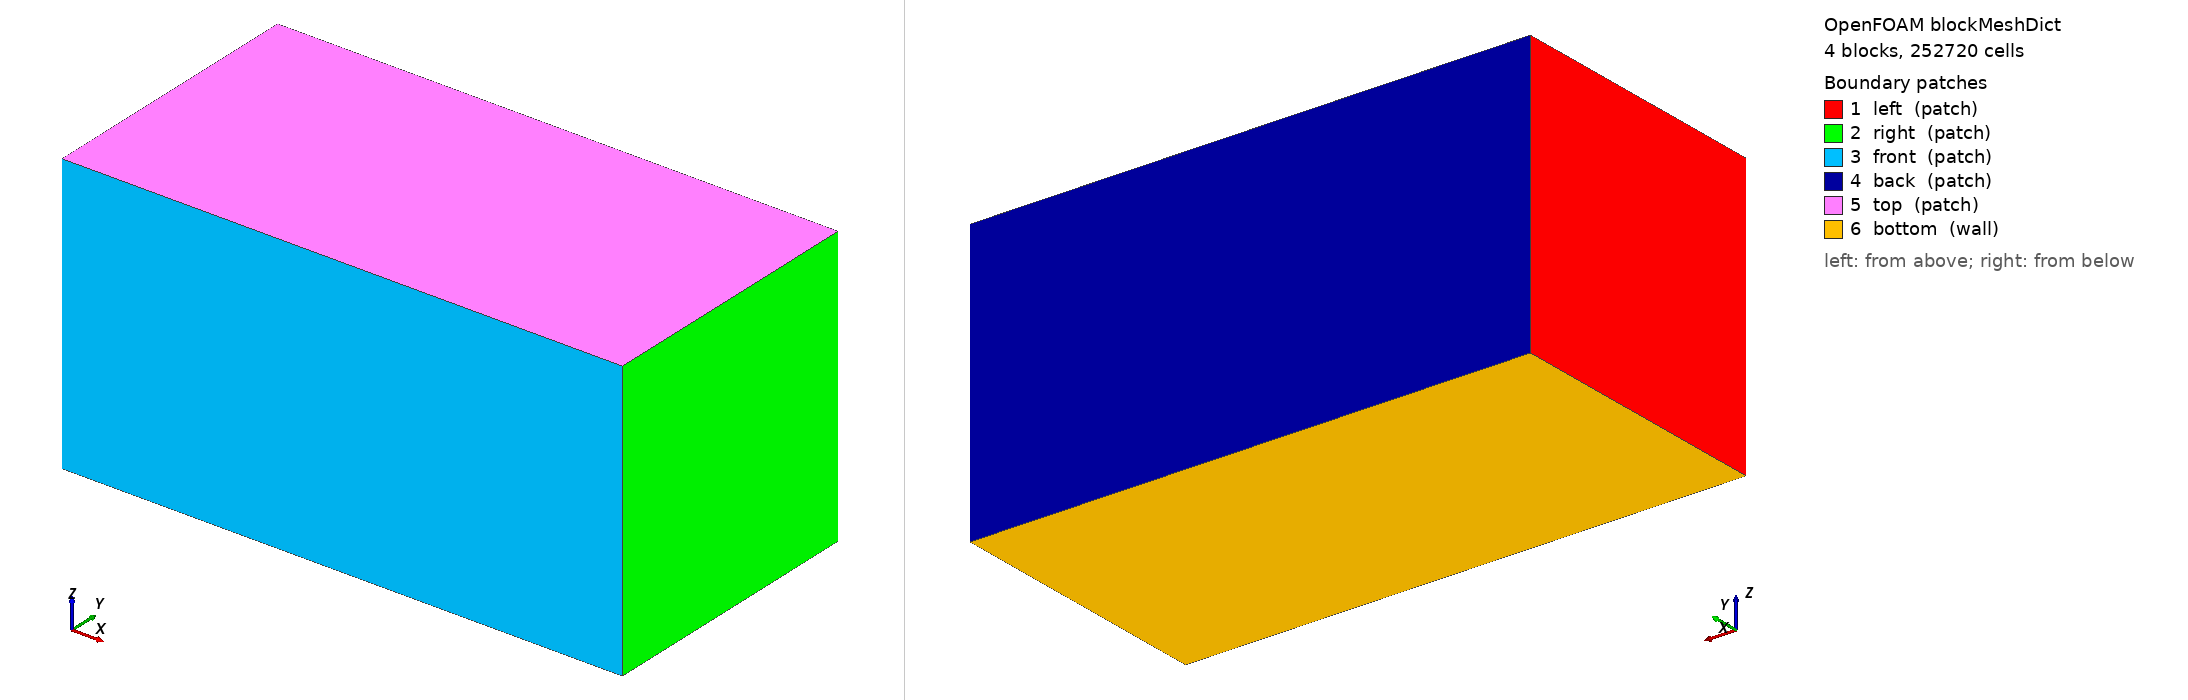

OpenFOAM case: the mesh blockMesh builds from blockMeshDict, 4 block(s), 252720 cells. Boundary patches (legend numbers): 1 left (patch), 2 right (patch), 3 front (patch), 4 back (patch), 5 top (patch), 6 bottom (wall). Left view from above one corner, right view from below the opposite corner. Boundary conditions: 8 field file(s) under 0/ or 0.orig/; 6 of 6 drawn patches have an entry in a shipped field file.

=== system/blockMeshDict ===
/*--------------------------------*- C++ -*----------------------------------*\
| =========                 |                                                 |
| \\      /  Field          | OpenFOAM: The Open Source CFD Toolbox           |
|  \\    /   Operation      | blockMeshDict                                   |
|   \\  /    And            | Simple uniform mesh                             |
|    \\/     Manipulation   |                                                 |
\*---------------------------------------------------------------------------*/

FoamFile
{
    version     2.0;
    format      ascii;
    class       dictionary;
    object      blockMeshDict;
}

scale 1.0;

// ======================  DOMAIN  ======================
xmin    -150;
xmax     110;   // raised for Bunkering_09 (100% rupture, 978mm nozzle):
                 // nozzle is only 1m from the ship side and 40m from the old
                 // x_max -- comparable to the estimated horizontal plume
                 // radius (~22-35m), and the ship hull can Coanda-deflect
                 // the plume along +x. Extended with margin -> 110m.
                 // NOTE: kept uniform (no x-grading) -- the quay STL extends
                 // to x=100, i.e. almost the entire extension region, so a
                 // coarsening block there conflicts with the quay's geometry
                 // (produced a highly skewed cell snapping to the quay's
                 // downstream edge). Not enough clear far-field x-room to
                 // grade profitably/safely, unlike z.

ymin     -40;   // CORE region boundary (unchanged from earlier cases) --
                 // the fine, uniform 2m block used by every prior case.
yExt     -90;   // extended for Bunkering_10 (southwest wind, 7 m/s,
                 // Vy=-4.95 m/s): wind advects the plume toward -y (quay
                 // side) for the whole run (~10m mean advection over 2s) on
                 // top of the ~22-35m turbulent plume radius already seen
                 // without wind (see xmax note above) -- old ymin=-40 gave
                 // too little buffer. Modelled with a separate GRADED
                 // extension block (see MESH section) rather than widening
                 // the uniform core: unlike x, the (larger) quay STL's real
                 // edge is at y=-100, outside this extension, so a
                 // coarsening block here doesn't cross a real geometric
                 // edge and shouldn't produce the skewed-snap problem seen
                 // in x. yExt=-90 keeps a 10m margin to that STL edge.
ymax      40;   // unchanged -- nothing pushes the plume toward +y.

zmin       0;
zmid      42;   // top of the uniform lower block (unchanged from earlier cases)
zmax     130;   // raised previously for the same 100% rupture domain-height study

// ======================  MESH  ======================
// Uniform cell size dx=dy=dz=2m across the full x range, the y CORE range
// (ymin-ymax), and the lower (0-42m) z range -- unchanged from
// Bunkering_07/08 so the existing ship/quay/nozzle refinement setup
// (snappyHexMeshDict, topoSetDict) is unaffected; x widened to keep the
// same 2m resolution out to x=110.
nCellsX     130; // (110 - (-150)) / 2m
nCellsY      40; // (40 - (-40)) / 2m -- CORE block only, unchanged.
nCellsZ_lo   21; // 42;   // 42m / 21 = 2m cells

// y EXTENSION block (y: -90 to -40, 50m span): graded from ~2.2m (matches
// core, ~8% jump) up to ~13m near the far boundary -- far from the
// ship/nozzle/plume core, doesn't need fine resolution. Same style as the
// z upper block below.
nCellsY_ext   14;
gradingY_ext  3;      // coarsening factor from the core (small) out to yExt (large)
gradingY_ext_inv  0.333333; // = 1/gradingY_ext; the extension blocks' v0 sits at the
                 // yExt (far) corner, not the core corner -- required so the
                 // block's (i,j,k) triad stays right-handed (see vertex note
                 // below) -- so their j-direction grading has to run
                 // far-to-near, i.e. the reciprocal of gradingY_ext.

// Upper block (z: 42-130, 88m span): graded from ~2m (matches lower block,
// smooth ~3% jump) up to ~12.4m near the top boundary -- far from the
// ship/nozzle/plume core, doesn't need fine resolution.
nCellsZ_hi   15;
gradingZ_hi   6;   // ratio of last cell / first cell size

// ======================  VERTICES  ======================
vertices
(
    ($xmin $ymin $zmin)   // 0
    ($xmax $ymin $zmin)   // 1
    ($xmax $ymax $zmin)   // 2
    ($xmin $ymax $zmin)   // 3

    ($xmin $ymin $zmid)   // 4
    ($xmax $ymin $zmid)   // 5
    ($xmax $ymax $zmid)   // 6
    ($xmin $ymax $zmid)   // 7

    ($xmin $ymin $zmax)   // 8
    ($xmax $ymin $zmax)   // 9
    ($xmax $ymax $zmax)   // 10
    ($xmin $ymax $zmax)   // 11

    // y-extension plane (y = yExt), CORE-block z levels reused
    ($xmax $yExt $zmin)   // 12
    ($xmin $yExt $zmin)   // 13
    ($xmax $yExt $zmid)   // 14
    ($xmin $yExt $zmid)   // 15
    ($xmax $yExt $zmax)   // 16
    ($xmin $yExt $zmax)   // 17
);

// ======================  BLOCKS  ======================
blocks
(
    // CORE (y: ymin-ymax), unchanged uniform blocks
    hex (0 1 2 3 4 5 6 7) ($nCellsX $nCellsY $nCellsZ_lo) simpleGrading (1 1 1)
    hex (4 5 6 7 8 9 10 11) ($nCellsX $nCellsY $nCellsZ_hi) simpleGrading (1 1 $gradingZ_hi)

    // EXTENSION (y: yExt-ymin), graded away from the core in y.
    // NOTE: v0 is placed at the yExt (far) corner here, not the core
    // corner -- putting v0 at the shared core face instead makes the local
    // (i,j,k) triad left-handed (i=+x, k=+z fixed to match the core block,
    // j=v0->v3 would then point -y, so i x j = -z, antiparallel to k) and
    // blockMesh rejects the block as "inside-out". With v0 at yExt, j
    // points +y (toward the core) and the triad is right-handed; the y
    // grading is therefore specified far-to-near, i.e. $gradingY_ext_inv.
    hex (13 12 1 0 15 14 5 4) ($nCellsX $nCellsY_ext $nCellsZ_lo) simpleGrading (1 $gradingY_ext_inv 1)
    hex (15 14 5 4 17 16 9 8) ($nCellsX $nCellsY_ext $nCellsZ_hi) simpleGrading (1 $gradingY_ext_inv $gradingZ_hi)
);

// ======================  EDGES  ======================
edges
(
);

// ======================  BOUNDARIES  ======================
boundary
(
    left
    {
        type patch;
        faces
        (
            (0 3 7 4)
            (4 7 11 8)
            (0 13 15 4)
            (4 15 17 8)
        );
    }

    right
    {
        type patch;
        faces
        (
            (1 2 6 5)
            (5 6 10 9)
            (1 12 14 5)
            (5 14 16 9)
        );
    }

    front
    {
        type patch;
        faces
        (
            (13 12 14 15)
            (15 14 16 17)
        );
    }

    back
    {
        type patch;
        faces
        (
            (3 2 6 7)
            (7 6 10 11)
        );
    }

    top
    {
        type patch;
        faces
        (
            (8 9 10 11)
            (8 9 16 17)
        );
    }

    bottom
    {
        type wall;
        faces
        (
            (0 3 2 1)
            (0 13 12 1)
        );
    }
);

// ======================  MERGE PATCH PAIRS  ======================
mergePatchPairs
(
);

// ************************************************************************* //


=== 0.orig/N2 ===
/*--------------------------------*- C++ -*----------------------------------*| =========                 |                                                 |
| \      /  F ield         | OpenFOAM: The Open Source CFD Toolbox           |
|  \    /   O peration     | Version:  v2406                                 |
|   \  /    A nd           | Website:  www.openfoam.com                      |
|    \/     M anipulation  |                                                 |
\*---------------------------------------------------------------------------*/
FoamFile
{
    version     2.0;
    format      ascii;
    class       volScalarField;
    object      N2;
}
// * * * * * * * * * * * * * * * * * * * * * * * * * * * * * * * * * * * * * //

dimensions      [0 0 0 0 0 0 0];
internalField   uniform 0.77;

boundaryField
{
    right               { type inletOutlet; inletValue $internalField; value $internalField; }
    left                { type inletOutlet; inletValue $internalField; value $internalField; }
    front               { type inletOutlet; inletValue $internalField; value $internalField; }
    back                { type inletOutlet; inletValue $internalField; value $internalField; }
    top                 { type inletOutlet; inletValue $internalField; value $internalField; }
    bottom              { type zeroGradient; }
    bunkering-boat_m    { type zeroGradient; }
    bunkering-quay_larger_m    { type zeroGradient; }
    nozzle_holder_wall  { type zeroGradient; }
    nozzle              { type fixedValue; value uniform 0; }
}
// ************************************************************************* //


=== 0.orig/T ===
/*--------------------------------*- C++ -*----------------------------------*\
| =========                 |                                                 |
| \\      /  F ield         | OpenFOAM: The Open Source CFD Toolbox           |
|  \\    /   O peration     | Version:  v2406                                 |
|   \\  /    A nd           | Website:  www.openfoam.com                      |
|    \\/     M anipulation  |                                                 |
\*---------------------------------------------------------------------------*/
FoamFile
{
    version     2.0;
    format      ascii;
    class       volScalarField;
    object      T;
}
// * * * * * * * * * * * * * * * * * * * * * * * * * * * * * * * * * * * * * //

dimensions      [0 0 0 1 0 0 0];
internalField   uniform 293.15; // 20 degC ambient air, per notional_nozzle_reduced_velocity_plan.md

boundaryField
{
    right               { type inletOutlet; inletValue uniform 293.15; value $internalField; }
    left                { type inletOutlet; inletValue uniform 293.15; value $internalField; }
    front               { type inletOutlet; inletValue uniform 293.15; value $internalField; }
    back                { type inletOutlet; inletValue uniform 293.15; value $internalField; }
    top                 { type inletOutlet; inletValue uniform 293.15; value $internalField; }
    bottom              { type zeroGradient; }
    bunkering-boat_m    { type zeroGradient; }
    bunkering-quay_larger_m    { type zeroGradient; }
    nozzle_holder_wall  { type zeroGradient; }
    nozzle              { type fixedValue; value uniform 285.15; } // 12 degC H2 storage gas temperature
}
// ************************************************************************* //


=== 0.orig/U ===
/*--------------------------------*- C++ -*----------------------------------*\
| =========                 |                                                 |
| \\      /  F ield         | OpenFOAM: The Open Source CFD Toolbox           |
|  \\    /   O peration     | Version:  v2406                                 |
|   \\  /    A nd           | Website:  www.openfoam.com                      |
|    \\/     M anipulation  |                                                 |
\*---------------------------------------------------------------------------*/
FoamFile
{
    version     2.0;
    format      ascii;
    class       volVectorField;
    object      U;
}
// * * * * * * * * * * * * * * * * * * * * * * * * * * * * * * * * * * * * * //

dimensions      [0 1 -1 0 0 0 0];

// Southwest ambient wind, 7 m/s: (Vx, Vy, Vz) = (4.95, -4.95, 0) m/s.
// windValue is only used by pressureInletOutletVelocity where the local
// flux indicates INFLOW at that patch -- on outflow-dominated patches it's
// simply ignored (zeroGradient applies instead), so it's safe/standard
// practice to set it uniformly on every open patch rather than work out
// which faces are nominally windward: left (xmin) and back (ymax) are the
// two primary windward faces for this vector, but any patch can see local
// inflow (ship wake, plume-driven recirculation), and it should pull in
// wind-speed air rather than the near-still 0.01 m/s placeholder.
windValue       uniform (4.95 -4.95 0);

// Unlike earlier no-wind cases, the wind is blowing continuously before
// the rupture, not starting from calm -- internalField (the pre-
// potentialFoam starting guess, see Allrun) should reflect that instead of
// the old near-rest 0.01 m/s. potentialFoam still resolves a proper
// irrotational field around the ship/quay from the BCs regardless of this
// starting guess, but the field file should describe the right premise on
// its own, including as a fallback if the transient solver is ever run
// directly off 0.orig without potentialFoam first.
internalField   $windValue;

boundaryField
{
    right
    {
        type            pressureInletOutletVelocity;
        value           $windValue;
        phi             phi;
    }
    left
    {
        type            pressureInletOutletVelocity;
        value           $windValue;
        phi             phi;
    }
    front
    {
        type            pressureInletOutletVelocity;
        value           $windValue;
        phi             phi;
    }
    back
    {
        type            pressureInletOutletVelocity;
        value           $windValue;
        phi             phi;
    }
    top
    {
        type            pressureInletOutletVelocity;
        value           $windValue;
        phi             phi;
    }
    bottom
    {
        type            noSlip;
    }
    bunkering-boat_m
    {
        type            noSlip;
    }
    bunkering-quay_larger_m
    {
        type            noSlip;
    }
    nozzle_holder_wall
    {
        type            noSlip;
    }
    nozzle
    {
        type            uniformFixedValue;
        uniformValue    table
        (
            (0        (0 0 0))
            (0.2      (0 0 800))   // ramp 0 to 800 m/s over 0.2 s
            (2        (0 0 800))   // hold at 800 m/s until release end (endTime = 2 s)
        );
        value           uniform (0 0 0);
}    
}
// ************************************************************************* //


=== 0.orig/alphat ===
/*--------------------------------*- C++ -*----------------------------------*\
| =========                 |                                                 |
| \\      /  F ield         | OpenFOAM: The Open Source CFD Toolbox           |
|  \\    /   O peration     | Version:  v2406                                 |
|   \\  /    A nd           | Website:  www.openfoam.com                      |
|    \\/     M anipulation  |                                                 |
\*---------------------------------------------------------------------------*/
FoamFile
{
    version     2.0;
    format      ascii;
    class       volScalarField;
    object      alphat;
}
// * * * * * * * * * * * * * * * * * * * * * * * * * * * * * * * * * * * * * //

dimensions      [1 -1 -1 0 0 0 0];
internalField   uniform 3.3268e-01; // background, from k/epsilon above (turbulence_initial_conditions_case10.py)

boundaryField
{
    right               { type calculated; value $internalField; }
    left                { type calculated; value $internalField; }
    front               { type calculated; value $internalField; }
    back                { type calculated; value $internalField; }
    top                 { type calculated; value $internalField; }
    bottom              { type compressible::alphatWallFunction; Prt 0.85; value $internalField; }
    bunkering-boat_m    { type compressible::alphatWallFunction; Prt 0.85; value $internalField; }
    bunkering-quay_larger_m    { type compressible::alphatWallFunction; Prt 0.85; value $internalField; }
    nozzle_holder_wall  { type compressible::alphatWallFunction; Prt 0.85; value $internalField; }
    nozzle              { type calculated; value uniform 1.8621e-01; } // D=978mm (turbulence_initial_conditions_case10.py)
}
// ************************************************************************* //


=== 0.orig/epsilon ===
/*--------------------------------*- C++ -*----------------------------------*\
| =========                 |                                                 |
| \\      /  F ield         | OpenFOAM: The Open Source CFD Toolbox           |
|  \\    /   O peration     | Version:  v2406                                 |
|   \\  /    A nd           | Website:  www.openfoam.com                      |
|    \\/     M anipulation  |                                                 |
\*---------------------------------------------------------------------------*/
FoamFile
{
    version     2.0;
    format      ascii;
    class       volScalarField;
    object      epsilon;
}
// * * * * * * * * * * * * * * * * * * * * * * * * * * * * * * * * * * * * * //

dimensions      [0 2 -3 0 0 0 0];
internalField   uniform 1.2943e-02; // background I=5%, U=7.0 m/s (SW wind), L=1m (turbulence_initial_conditions_case10.py)

boundaryField
{
    right               { type inletOutlet; inletValue $internalField; value $internalField; }
    left                { type inletOutlet; inletValue $internalField; value $internalField; }
    front               { type inletOutlet; inletValue $internalField; value $internalField; }
    back                { type inletOutlet; inletValue $internalField; value $internalField; }
    top                 { type inletOutlet; inletValue $internalField; value $internalField; }
    bottom              { type epsilonWallFunction; value $internalField; }
    bunkering-boat_m    { type epsilonWallFunction; value $internalField; }
    bunkering-quay_larger_m    { type epsilonWallFunction; value $internalField; }
    nozzle_holder_wall  { type epsilonWallFunction; value $internalField; }
    nozzle              { type turbulentMixingLengthDissipationRateInlet; mixingLength 6.846e-2; value uniform 2.8220e5; } // l = 0.07*D, D=978mm (turbulence_initial_conditions_case10.py)
}
// ************************************************************************* //


=== 0.orig/k ===
/*--------------------------------*- C++ -*----------------------------------*\
| =========                 |                                                 |
| \\      /  F ield         | OpenFOAM: The Open Source CFD Toolbox           |
|  \\    /   O peration     | Version:  v2406                                 |
|   \\  /    A nd           | Website:  www.openfoam.com                      |
|    \\/     M anipulation  |                                                 |
\*---------------------------------------------------------------------------*/
FoamFile
{
    version     2.0;
    format      ascii;
    class       volScalarField;
    object      k;
}
// * * * * * * * * * * * * * * * * * * * * * * * * * * * * * * * * * * * * * //

dimensions      [0 2 -2 0 0 0 0];
internalField   uniform 1.8375e-01; // background I=5%, U=7.0 m/s (SW wind), L=1m (turbulence_initial_conditions_case10.py)

boundaryField
{
    right               { type inletOutlet; inletValue $internalField; value $internalField; }
    left                { type inletOutlet; inletValue $internalField; value $internalField; }
    front               { type inletOutlet; inletValue $internalField; value $internalField; }
    back                { type inletOutlet; inletValue $internalField; value $internalField; }
    top                 { type inletOutlet; inletValue $internalField; value $internalField; }
    bottom              { type kqRWallFunction; value $internalField; }
    bunkering-boat_m    { type kqRWallFunction; value $internalField; }
    bunkering-quay_larger_m    { type kqRWallFunction; value $internalField; }
    nozzle_holder_wall  { type kqRWallFunction; value $internalField; }
    nozzle              { type turbulentIntensityKineticEnergyInlet; intensity 0.05; value uniform 2.4e3; } // k independent of D -- verified vs turbulence_initial_conditions_case10.py
}
// ************************************************************************* //


=== 0.orig/nut ===
/*--------------------------------*- C++ -*----------------------------------*\
| =========                 |                                                 |
| \\      /  F ield         | OpenFOAM: The Open Source CFD Toolbox           |
|  \\    /   O peration     | Version:  v2406                                 |
|   \\  /    A nd           | Website:  www.openfoam.com                      |
|    \\/     M anipulation  |                                                 |
\*---------------------------------------------------------------------------*/
FoamFile
{
    version     2.0;
    format      ascii;
    class       volScalarField;
    object      nut;
}
// * * * * * * * * * * * * * * * * * * * * * * * * * * * * * * * * * * * * * //

dimensions      [0 2 -1 0 0 0 0];
internalField   uniform 2.3479e-01; // background, from k/epsilon above (turbulence_initial_conditions_case10.py)

boundaryField
{
    right               { type calculated; value $internalField; }
    left                { type calculated; value $internalField; }
    front               { type calculated; value $internalField; }
    back                { type calculated; value $internalField; }
    top                 { type calculated; value $internalField; }
    bottom              { type nutkWallFunction; value $internalField; }
    bunkering-boat_m    { type nutkWallFunction; value $internalField; }
    bunkering-quay_larger_m    { type nutkWallFunction; value $internalField; }
    nozzle_holder_wall  { type nutkWallFunction; value $internalField; }
    nozzle              { type calculated; value uniform 1.8370e+00; } // D=978mm (turbulence_initial_conditions_case10.py)
}
// ************************************************************************* //


=== 0.orig/p ===
/*--------------------------------*- C++ -*----------------------------------*\
| =========                 |                                                 |
| \\      /  F ield         | OpenFOAM: The Open Source CFD Toolbox           |
|  \\    /   O peration     | Version:  v2406                                 |
|   \\  /    A nd           | Website:  www.openfoam.com                      |
|    \\/     M anipulation  |                                                 |
\*---------------------------------------------------------------------------*/
FoamFile
{
    version     2.0;
    format      ascii;
    class       volScalarField;
    object      p;
}
// * * * * * * * * * * * * * * * * * * * * * * * * * * * * * * * * * * * * * //

dimensions      [1 -1 -2 0 0 0 0];
internalField   uniform 101325;

// p is a derived field under rhoReactingBuoyantFoam (p = p_rgh + rho*gh,
// set in pEqn.H each iteration) -- all patches use "calculated" and the
// actual pressure BC physics is set on p_rgh below.
boundaryField
{
    right               { type calculated; value uniform 101325; }
    left                { type calculated; value uniform 101325; }
    front               { type calculated; value uniform 101325; }
    back                { type calculated; value uniform 101325; }
    top                 { type calculated; value uniform 101325; }
    bottom              { type calculated; value uniform 101325; }
    bunkering-boat_m    { type calculated; value uniform 101325; }
    bunkering-quay_larger_m    { type calculated; value uniform 101325; }
    nozzle_holder_wall  { type calculated; value uniform 101325; }
    nozzle              { type calculated; value uniform 101325; }
}
// ************************************************************************* //
